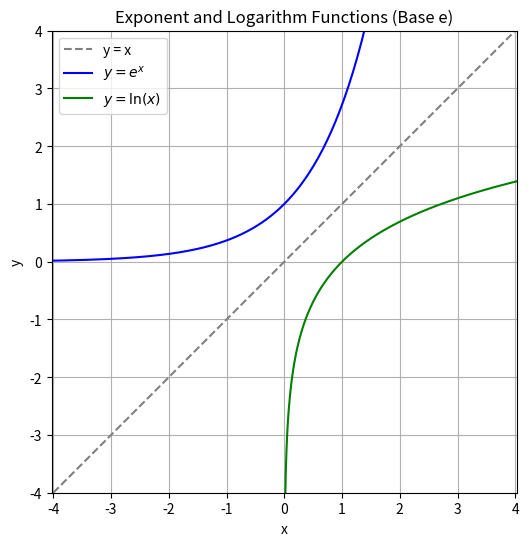

Python code for this plot:
import numpy as np
import matplotlib.pyplot as plt

# 创建x的范围
x = np.linspace(0.00001, 5, 400)
y = np.linspace(-5, 5, 400)

# 指数函数和对数函数
exp_y = np.exp(y)  # 指数函数
log_x = np.log(x)  # 对数函数

# 创建图形，保持比例相等
plt.figure(figsize=(6, 6))

# 绘制y=x的对称轴
plt.plot([-4, 4], [-4, 4], 'gray', linestyle='--', label='y = x')

# 绘制指数函数
plt.plot(y, exp_y, label=r'$y = e^x$', color='blue')

# 绘制对数函数
plt.plot(x, log_x, label=r'$y = \ln(x)$', color='green')

# 设置axis equal
plt.axis('equal')

# 添加图例、标题和标签
plt.legend()
plt.title("Exponent and Logarithm Functions (Base e)")
plt.xlabel("x")
plt.ylabel("y")

# 设置图形的显示范围
plt.xlim([-4, 4])
plt.ylim([-4, 4])

# 显示网格
plt.grid(True)

plt.savefig("inverse_function.png")

# 显示图形
plt.show()


